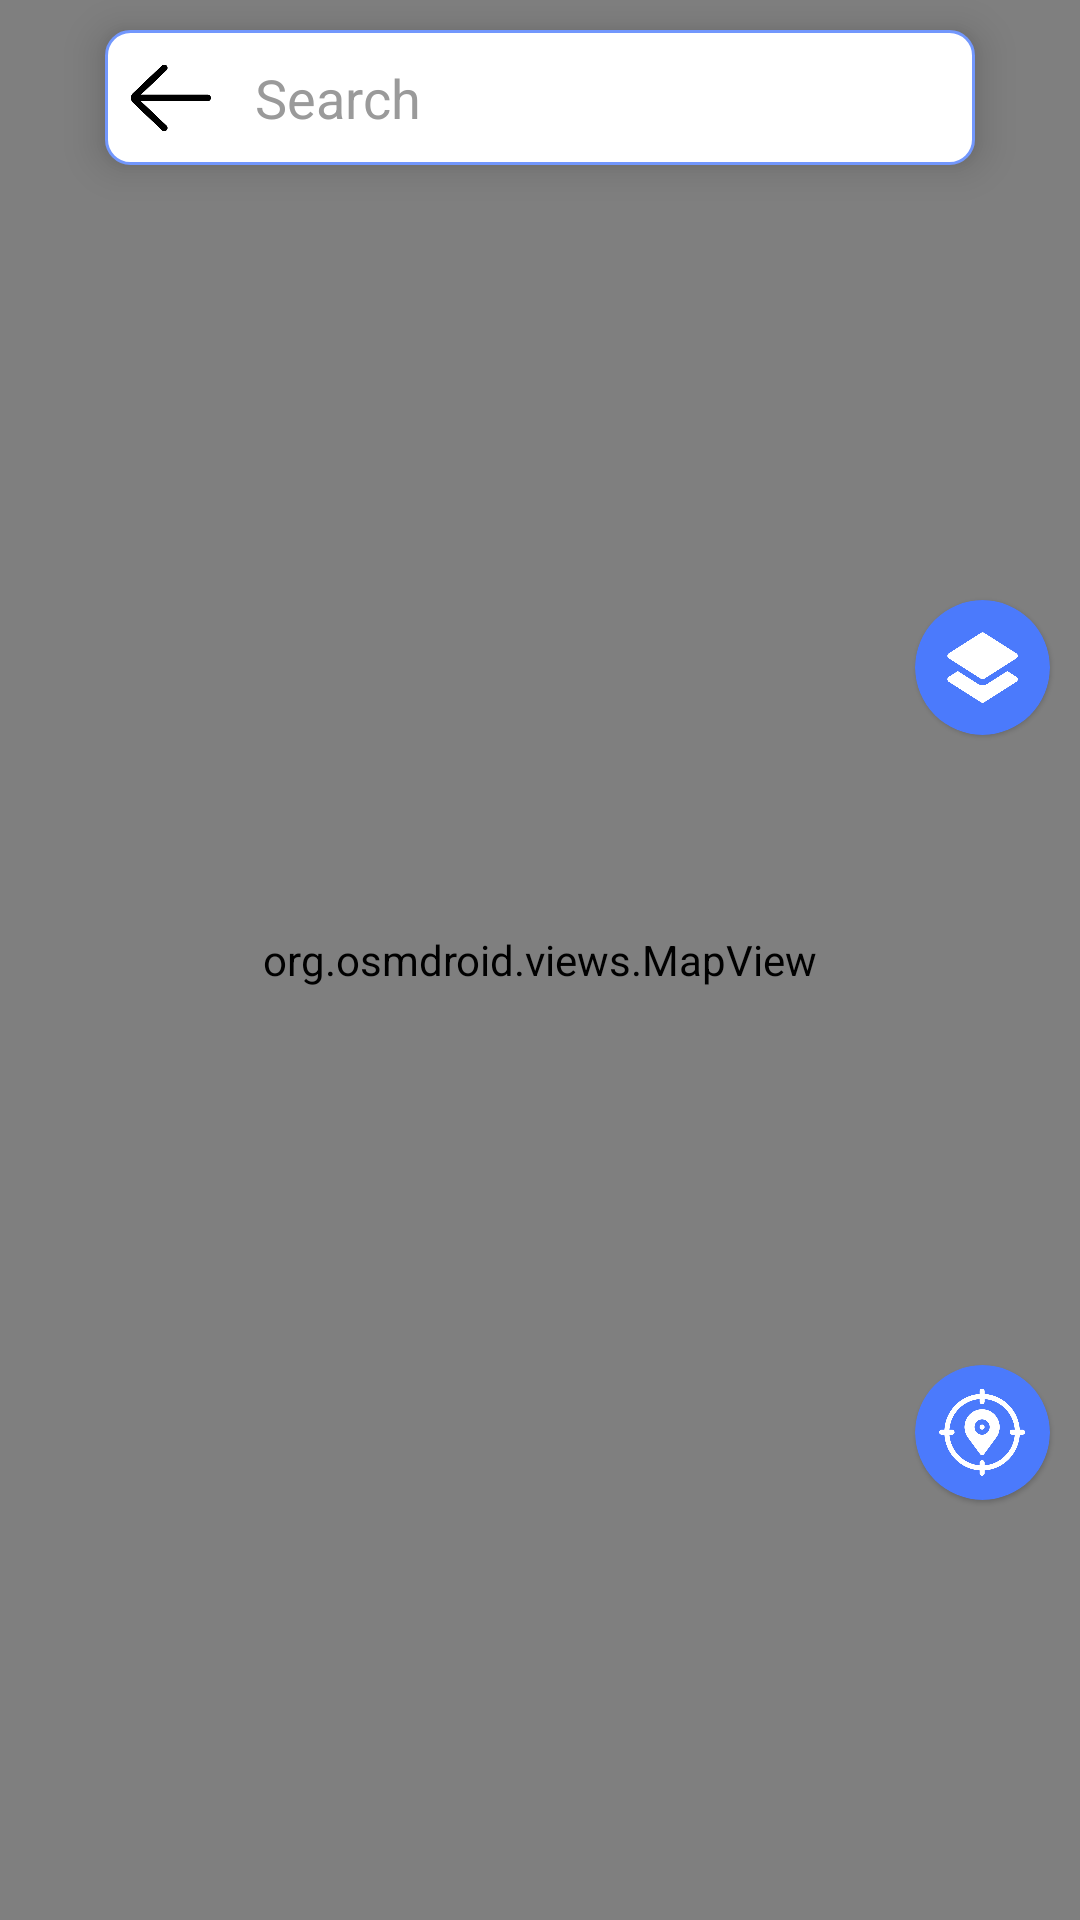

Reconstruct the res/layout file that produces this screen, plus the resources it refers to.
<!-- AndroidManifest.xml: application theme Theme.NavigatorApp -->
<!-- res/layout/activity_statellitemap_acticity.xml -->
<?xml version="1.0" encoding="utf-8"?>
<androidx.constraintlayout.widget.ConstraintLayout xmlns:android="http://schemas.android.com/apk/res/android"
    xmlns:app="http://schemas.android.com/apk/res-auto"
    xmlns:tools="http://schemas.android.com/tools"
    android:layout_width="match_parent"
    android:layout_height="match_parent"
    tools:context=".StatlliteMap.StatellitemapActicity">

    <ImageView
        android:id="@+id/btn_back"
        android:layout_width="30dp"
        android:layout_height="30dp"
        android:elevation="11dp"
        android:src="@drawable/back_arrow"
        android:layout_marginStart="7dp"
        app:layout_constraintBottom_toBottomOf="@+id/txt_search"
        app:layout_constraintStart_toStartOf="@+id/txt_search"
        app:layout_constraintTop_toTopOf="@+id/txt_search" />


    <EditText
        android:id="@+id/txt_search"
        android:layout_width="290dp"
        android:layout_height="45dp"
        android:layout_marginTop="10dp"
        android:background="@drawable/search_round"
        android:elevation="8dp"
        android:ellipsize="end"
        android:hint="Search"
        android:imeOptions="actionSearch"
        android:paddingLeft="50dp"
        android:singleLine="true"
        android:textColor="@color/black"
        android:textColorHint="@color/silver"
        app:layout_constraintEnd_toEndOf="parent"
        app:layout_constraintStart_toStartOf="parent"
        app:layout_constraintTop_toTopOf="parent" />

    <ImageView
        android:id="@+id/imgsearch"
        android:layout_width="35dp"
        android:layout_height="35dp"
        android:elevation="10dp"
        android:layout_marginEnd="5dp"
        android:src="@drawable/ic_baseline_search_24"
        app:layout_constraintBottom_toBottomOf="@+id/txt_search"
        app:layout_constraintEnd_toEndOf="@+id/txt_search"
        app:layout_constraintTop_toTopOf="@+id/txt_search"
        app:tint="@color/black" />
    <org.osmdroid.views.MapView
        android:id="@+id/statellitemap"
        android:layout_width="fill_parent"
        android:layout_height="fill_parent"
        app:layout_constraintBottom_toBottomOf="parent"
        app:layout_constraintEnd_toEndOf="parent"
        app:layout_constraintStart_toStartOf="parent"
        app:layout_constraintTop_toTopOf="parent"
        />
    <com.google.android.material.card.MaterialCardView
        android:id="@+id/cardoftypes"
        android:layout_width="45dp"
        android:layout_height="45dp"
        android:layout_marginTop="200dp"
        app:cardCornerRadius="25dp"
        app:cardBackgroundColor="@color/blue"
        android:layout_marginEnd="10dp"
        app:layout_constraintEnd_toEndOf="parent"
        app:layout_constraintTop_toTopOf="parent">

        <ImageView
            android:id="@+id/typesimages"
            android:layout_width="25dp"
            android:layout_height="25dp"
            android:src="@drawable/map_styles"
            android:layout_gravity="center"
            app:tint="@color/white" />
    </com.google.android.material.card.MaterialCardView>

    <androidx.constraintlayout.widget.ConstraintLayout
        android:id="@+id/constrainttypes"
        android:layout_width="wrap_content"
        android:layout_height="wrap_content"
        android:layout_marginEnd="10dp"
        android:visibility="gone"
        android:layout_marginTop="8dp"
        app:layout_constraintEnd_toEndOf="parent"
        app:layout_constraintTop_toBottomOf="@+id/cardoftypes">

        <com.google.android.material.card.MaterialCardView
            android:id="@+id/cardmapbox"
            android:layout_width="wrap_content"
            android:layout_height="wrap_content"
            android:layout_marginTop="7dp"
            app:cardCornerRadius="25dp"
            app:strokeWidth="1dp"
            app:strokeColor="#4D78EC"
            app:layout_constraintEnd_toEndOf="parent"
            app:layout_constraintStart_toStartOf="parent"
            app:layout_constraintTop_toTopOf="parent">

            <ImageView
                android:layout_width="45dp"
                android:layout_height="45dp"
                android:scaleType="center"
                android:src="@drawable/satellite1" />
        </com.google.android.material.card.MaterialCardView>

        <com.google.android.material.card.MaterialCardView
            android:id="@+id/cardbeingaerial"
            android:layout_width="wrap_content"
            android:layout_height="wrap_content"
            android:layout_marginTop="7dp"
            app:cardCornerRadius="25dp"
            app:strokeWidth="1dp"
            app:strokeColor="#4D78EC"
            app:layout_constraintEnd_toEndOf="parent"
            app:layout_constraintStart_toStartOf="parent"
            app:layout_constraintTop_toBottomOf="@id/cardmapbox">

            <ImageView
                android:layout_width="45dp"
                android:layout_height="45dp"
                android:scaleType="center"
                android:src="@drawable/satelllite" />
        </com.google.android.material.card.MaterialCardView>


    </androidx.constraintlayout.widget.ConstraintLayout>

    <com.google.android.material.card.MaterialCardView
        android:id="@+id/Cardcurrentlocation"
        android:layout_width="45dp"
        android:layout_height="45dp"
        android:layout_marginEnd="10dp"
        app:cardCornerRadius="25dp"
        android:layout_marginTop="70dp"
        app:cardBackgroundColor="@color/blue"
        app:layout_constraintBottom_toBottomOf="parent"
        app:layout_constraintEnd_toEndOf="parent"
        app:layout_constraintTop_toBottomOf="@+id/cardoftypes">

        <ImageView
            android:id="@+id/imgcurrentlocation"
            android:layout_width="30dp"
            android:layout_height="30dp"
            android:layout_gravity="center"
            android:src="@drawable/current_location" />
    </com.google.android.material.card.MaterialCardView>

</androidx.constraintlayout.widget.ConstraintLayout>
<!-- resources referenced by this layout -->
<resources>
  <color name="black">#FF000000</color>
  <color name="blue">#4B7AFC</color>
  <color name="silver">#9A9A9A</color>
  <color name="white">#FFFFFFFF</color>
  <!-- drawable back_arrow: png bitmap (drawable, 3251 bytes) -->
  <!-- drawable current_location: png bitmap (drawable, 8838 bytes) -->
  <!-- drawable map_styles: png bitmap (drawable, 5409 bytes) -->
  <!-- drawable satellite1: png bitmap (drawable, 159304 bytes) -->
  <!-- drawable satelllite: png bitmap (drawable, 130909 bytes) -->
  <!-- drawable search_round (drawable) -->
  <?xml version="1.0" encoding="utf-8"?>
  <shape xmlns:android="http://schemas.android.com/apk/res/android">
  
      <solid android:color="@color/white"/>
      <corners android:radius="8dp" />
      <stroke android:width="1dp"
          android:color="#7297FD" />
  </shape>
  <style name="Theme.NavigatorApp" parent="Theme.MaterialComponents.DayNight.NoActionBar">
          
          <item name="colorPrimary">@color/purple_500</item>
          <item name="colorPrimaryVariant">@color/purple_700</item>
          <item name="colorOnPrimary">@color/white</item>
          
          <item name="colorSecondary">@color/teal_200</item>
          <item name="colorSecondaryVariant">@color/teal_700</item>
          <item name="colorOnSecondary">@color/black</item>
          
          <item name="android:statusBarColor" tools:targetApi="l">?attr/colorPrimaryVariant</item>
          
      </style>
  <color name="purple_500">#FF6200EE</color>
  <color name="purple_700">#FF3700B3</color>
  <color name="teal_200">#FF03DAC5</color>
  <color name="teal_700">#FF018786</color>
</resources>
